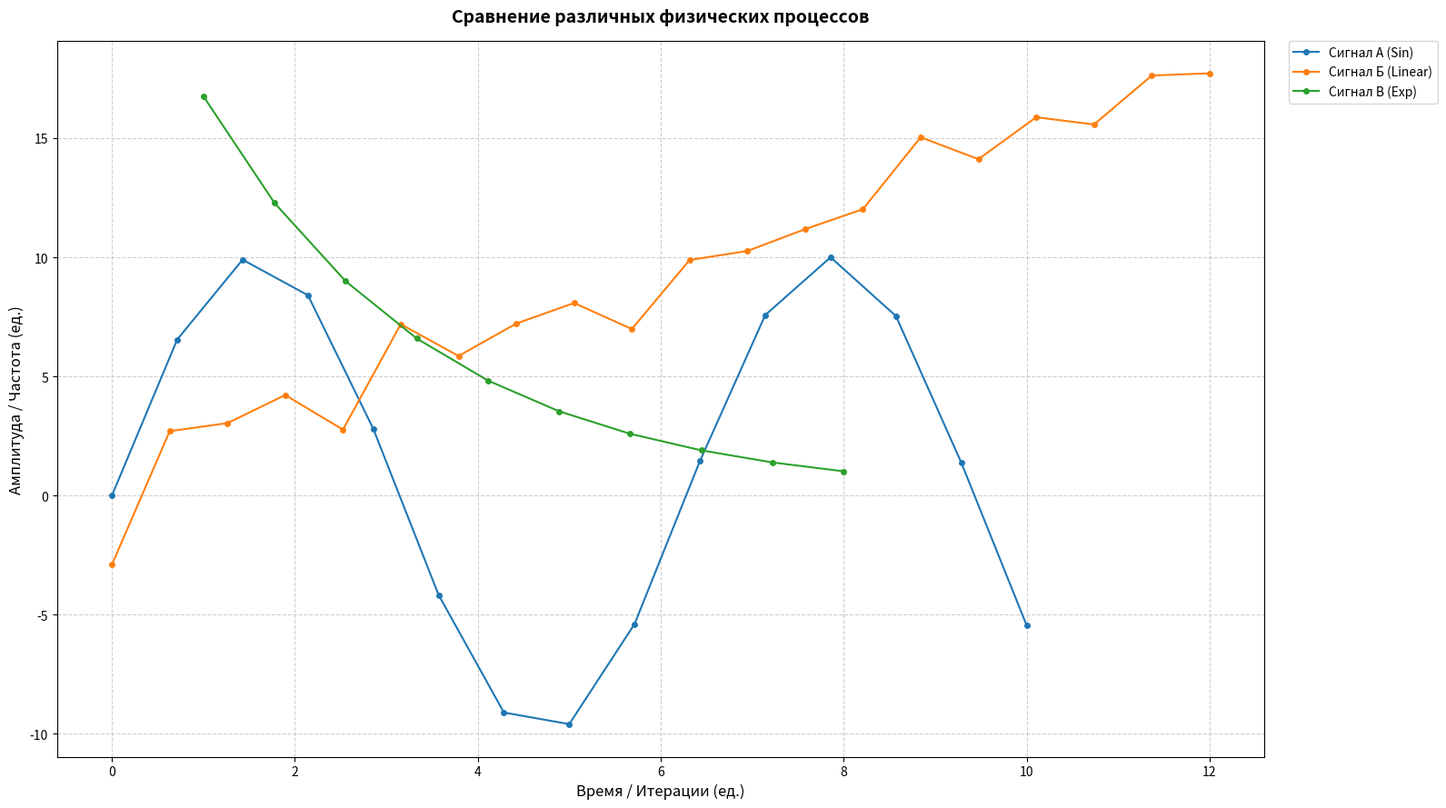

The script that saved this image:
import os
import matplotlib.pyplot as plt
import numpy as np


def plot_multiple_curves(
    x_arrays,
    y_arrays,
    labels=None,
    title="Multiple Curves",
    xlabel="X Axis",
    ylabel="Y Axis",
    folder_path=".",
    filename="combined_plot",
    show_plot=False,
):
    """Строит несколько графиков (кривых) на одном общем рисунке и сохраняет его.

    Параметры:
    ----------
    x_arrays : list of lists/arrays
        Список массивов с данными для оси X (по одному массиву на каждую кривую).
    y_arrays : list of lists/arrays
        Список массивов с данными для оси Y (по одному массиву на каждую кривую).
    labels : list of str, optional
        Список названий для легенды. Если None, графики будут пронумерованы: Curve
        1, Curve 2...
    title : str, optional
        Заголовок графика.
    xlabel : str, optional
        Подпись оси X.
    ylabel : str, optional
        Подпись оси Y.
    folder_path : str, optional
        Путь к папке для сохранения графика (по умолчанию текущая директория '.').
    filename : str, optional
        Имя сохраняемого файла (без расширения).
    show_plot : bool, optional
        Если True, отобразит график на экране. По умолчанию False.
    """
    # Проверка на корректность переданных данных
    if len(x_arrays) != len(y_arrays):
        raise ValueError(
            "Количество массивов по X должно совпадать с количеством массивов по Y!"
        )

    # Создаем объект графика
    fig, ax = plt.subplots(figsize=(16, 9), dpi=100)

    # Поочередно наносим каждую кривую на график
    for i in range(len(x_arrays)):
        x_data = x_arrays[i]
        y_data = y_arrays[i]

        # Назначаем имя для легенды
        if labels and i < len(labels):
            curve_label = labels[i]
        else:
            curve_label = f"Curve {i + 1}"

        # Отрисовка линии с маркерами
        ax.plot(
            x_data,
            y_data,
            marker="o",
            linestyle="-",
            markersize=4,
            linewidth=1.5,
            label=curve_label,
        )

    # Сетка и оформление осей
    ax.set_title(title, fontsize=14, fontweight="bold", pad=15)
    ax.set_xlabel(xlabel, fontsize=12)
    ax.set_ylabel(ylabel, fontsize=12)
    ax.grid(True, linestyle="--", alpha=0.6)

    # Настройка легенды (вынесена вправо, чтобы не перекрывать экспериментальные точки)
    ax.legend(
        bbox_to_anchor=(1.02, 1), loc="upper left", borderaxespad=0.0, fontsize=10
    )

    plt.tight_layout()

    # Проверка и создание папки для сохранения
    if folder_path != "." and not os.path.exists(folder_path):
        os.makedirs(folder_path, exist_ok=True)

    # Сохранение файла
    full_path = os.path.join(folder_path, f"{filename}.png")
    plt.savefig(full_path, bbox_inches="tight")

    # Показ или закрытие графика
    if show_plot:
        plt.show()
    else:
        plt.close(fig)

    print(f"График успешно сохранен")


# ==============================================================================
# ПРИМЕР ИСПОЛЬЗОВАНИЯ С КРИВЫМИ РАЗНОЙ ДЛИНЫ
# ==============================================================================
if __name__ == "__main__":
    print("Генерация тестовых данных...")

    # Кривая 1: Синусоида (15 точек)
    x1 = np.linspace(0, 10, 15)
    y1 = np.sin(x1) * 10

    # Кривая 2: Линейный тренд с шумом (20 точек)
    x2 = np.linspace(0, 12, 20)
    y2 = 1.5 * x2 + np.random.normal(0, 1, size=len(x2))

    # Кривая 3: Экспоненциальное затухание (10 точек - пример разной длины данных)
    x3 = np.linspace(1, 8, 10)
    y3 = 25 * np.exp(-0.4 * x3)

    # Упаковываем массивы в списки
    test_x_data = [x1, x2, x3]
    test_y_data = [y1, y2, y3]
    test_labels = ["Сигнал А (Sin)", "Сигнал Б (Linear)", "Сигнал В (Exp)"]

    # Папка для сохранения (создастся автоматически рядом со скриптом)
    output_dir = "./test_results"

    # Вызов универсальной функции
    plot_multiple_curves(
        x_arrays=test_x_data,
        y_arrays=test_y_data,
        labels=test_labels,
        title="Сравнение различных физических процессов",
        xlabel="Время / Итерации (ед.)",
        ylabel="Амплитуда / Частота (ед.)",
        folder_path=output_dir,
        filename="multicurve_test_report",
        show_plot=True,  # Поменяйте на True, если хотите сразу увидеть график на экране
    )
